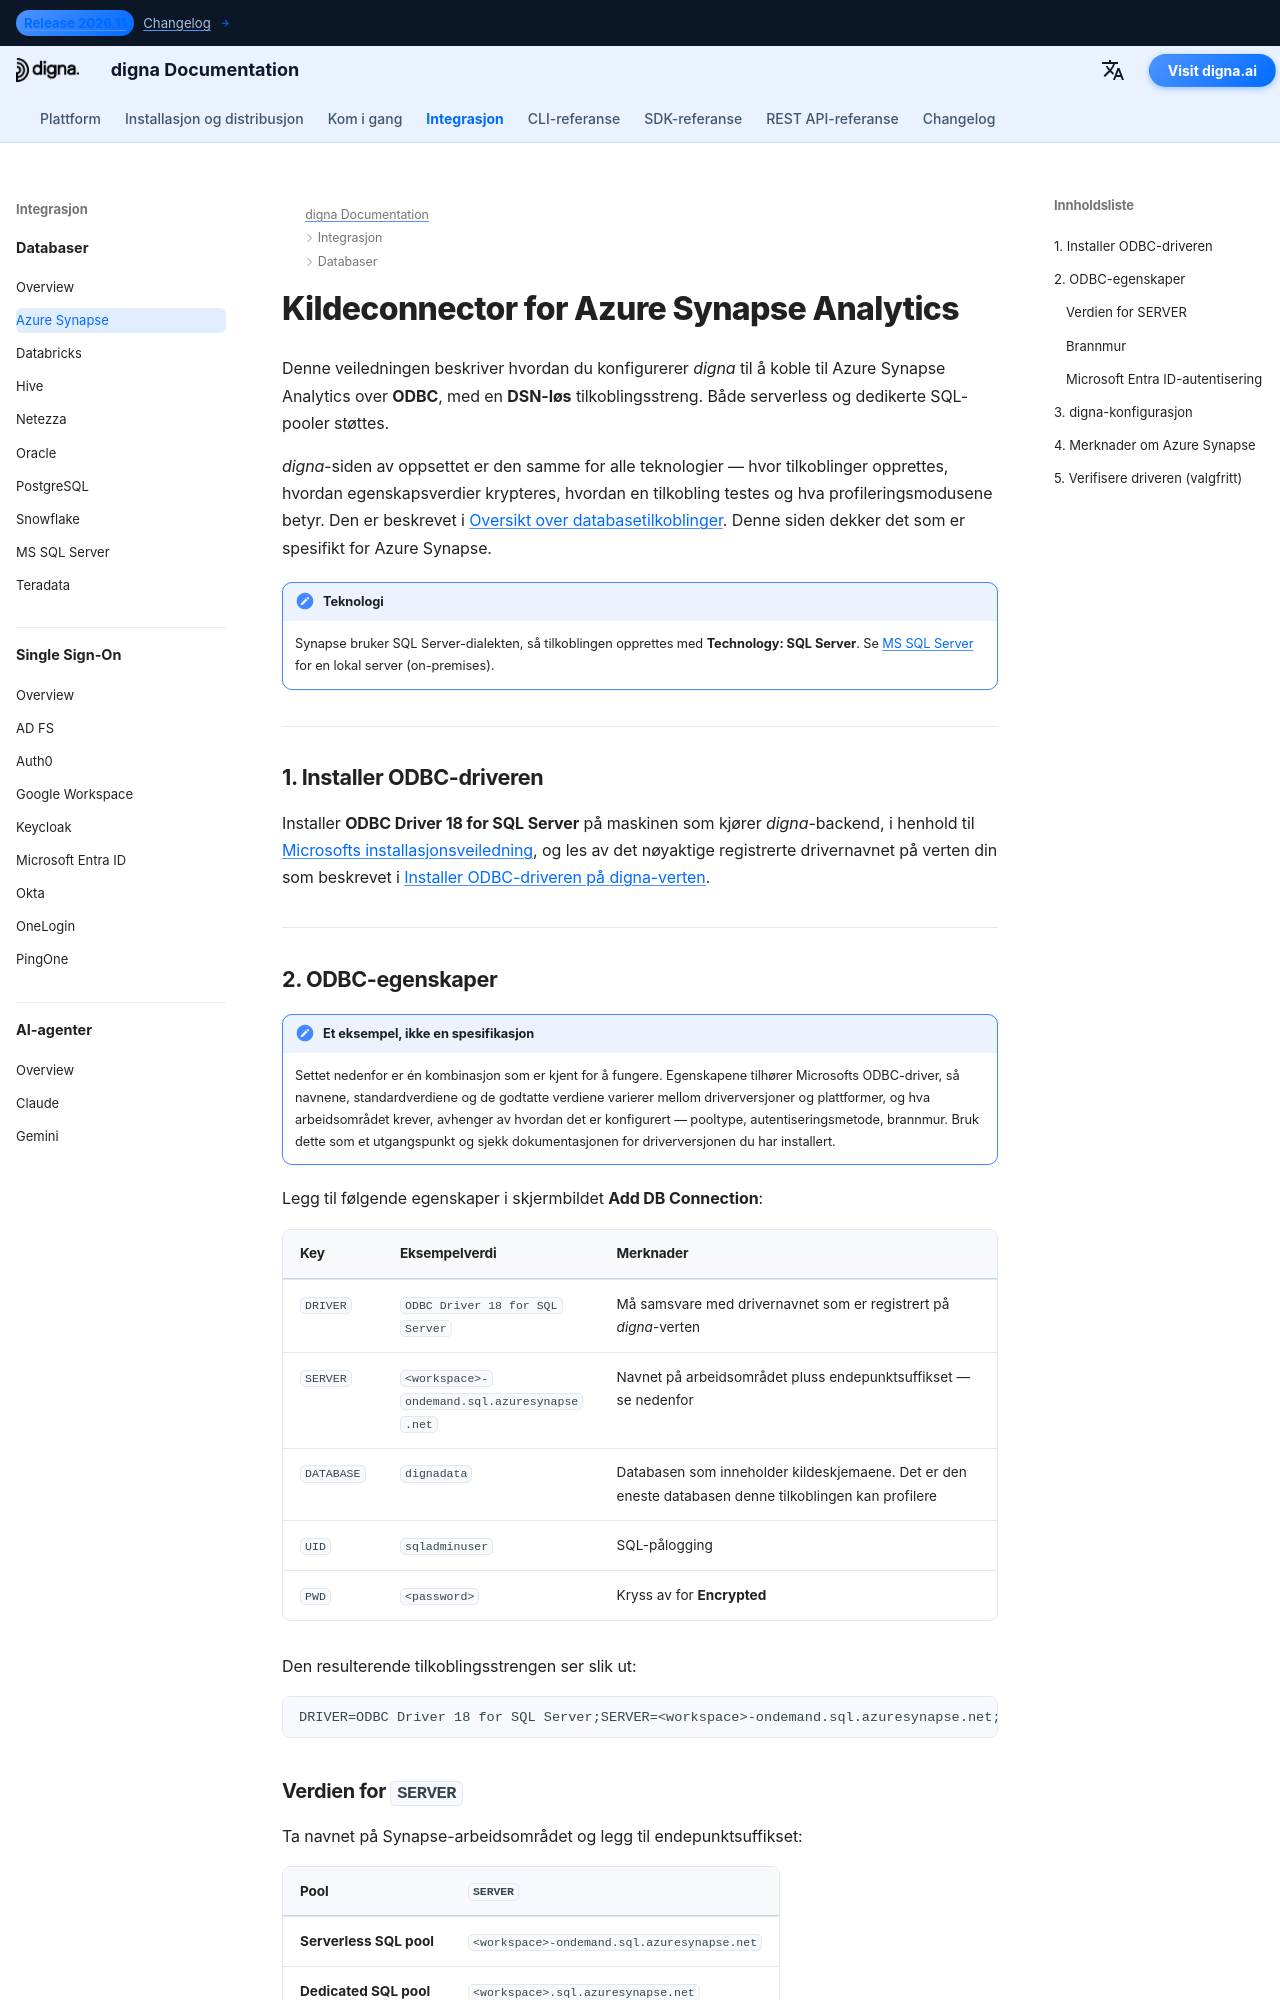

repository: dignaai/digna-docs · page: nb/databases/azure_synapse_connector_guide/index.html · generator: mkdocs

---
title: Azure Synapse-connector – databaseintegrasjon | digna-dokumentasjon
description: Konfigurer digna til å koble til Azure Synapse Analytics over ODBC med en DSN-løs tilkoblingsstreng. Støtter serverless og dedikerte SQL-pooler, med de nødvendige ODBC-egenskapene og tilkoblingsinnstillingene på digna-siden.
image: /assets/logo_square.png
---


# Kildeconnector for Azure Synapse Analytics

Denne veiledningen beskriver hvordan du konfigurerer *digna* til å koble til Azure Synapse Analytics over
**ODBC**, med en **DSN-løs** tilkoblingsstreng. Både serverless og dedikerte SQL-pooler
støttes.

*digna*-siden av oppsettet er den samme for alle teknologier — hvor tilkoblinger opprettes,
hvordan egenskapsverdier krypteres, hvordan en tilkobling testes og hva profileringsmodusene
betyr. Den er beskrevet i [Oversikt over databasetilkoblinger](overview.md). Denne siden dekker det
som er spesifikt for Azure Synapse.

!!! note "Teknologi"

    Synapse bruker SQL Server-dialekten, så tilkoblingen opprettes med **Technology:
    SQL Server**. Se [MS SQL Server](sqlserver_connector_guide.md) for en lokal server (on-premises).

---

## 1. Installer ODBC-driveren {: #1-install-the-odbc-driver }

Installer **ODBC Driver 18 for SQL Server** på maskinen som kjører *digna*-backend,
i henhold til [Microsofts installasjonsveiledning](https://learn.microsoft.com/sql/connect/odbc/download-odbc-driver-for-sql-server),
og les av det nøyaktige registrerte drivernavnet på verten din som beskrevet i
[Installer ODBC-driveren på digna-verten](overview.md#install-the-driver).

---
